Run: headless pygame with SDL's dummy video driver; simulated clock (each Clock.tick advances the game by its frame time, no real sleeping); random seed 0; keys injected as events and as key.get_pressed() state; no mouse input.
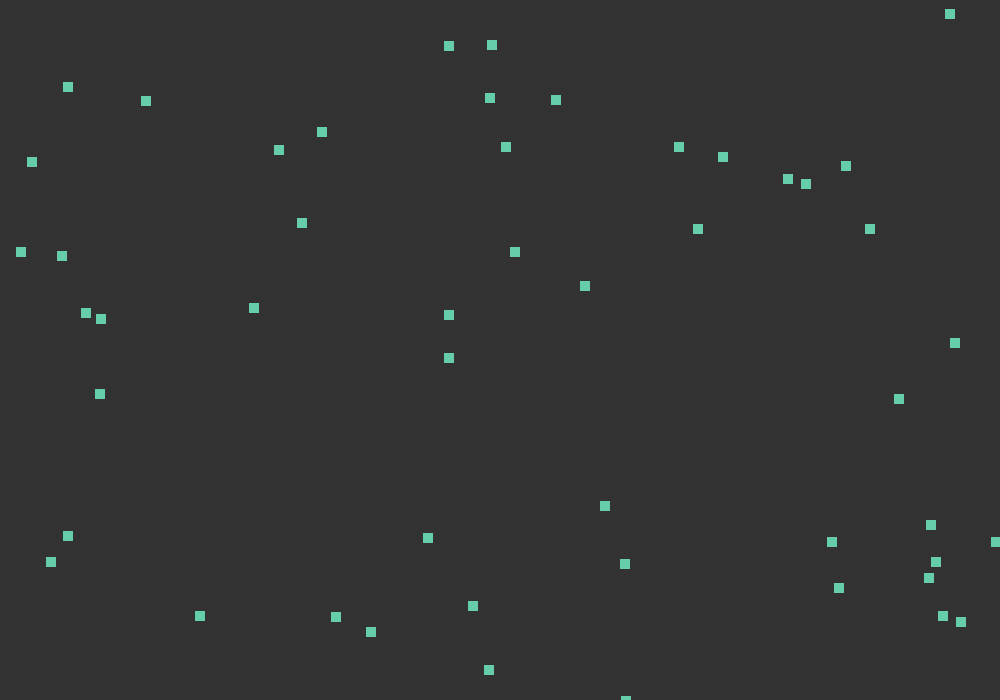
Frame 1 of 4 · flips 1–60 · no input
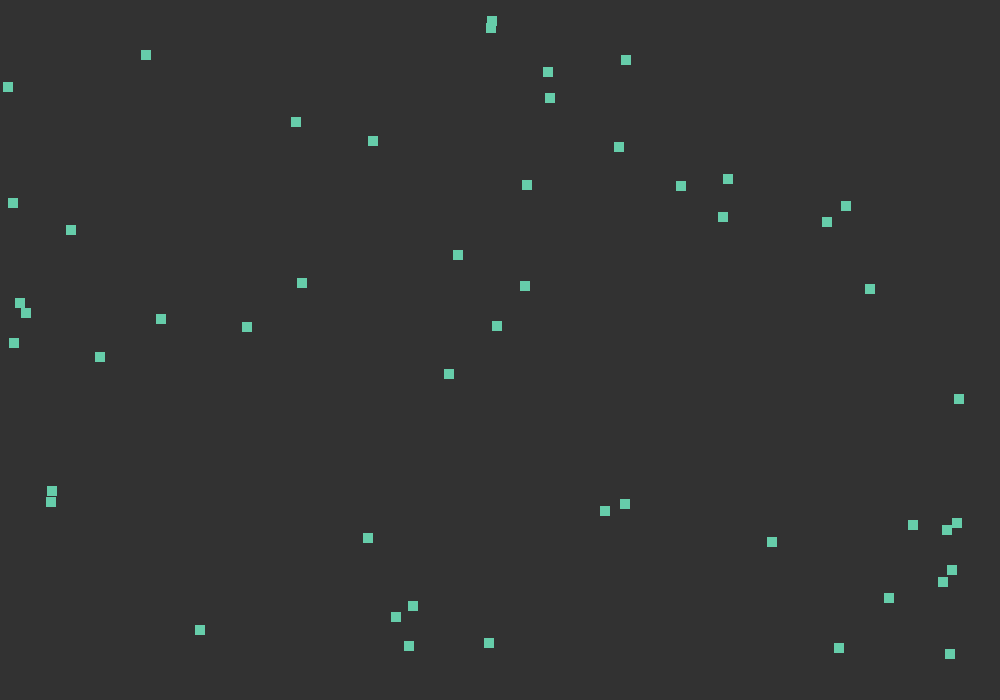
Frame 2 of 4 · flips 61–180 · tapped SPACE, RETURN · held RIGHT (→), D
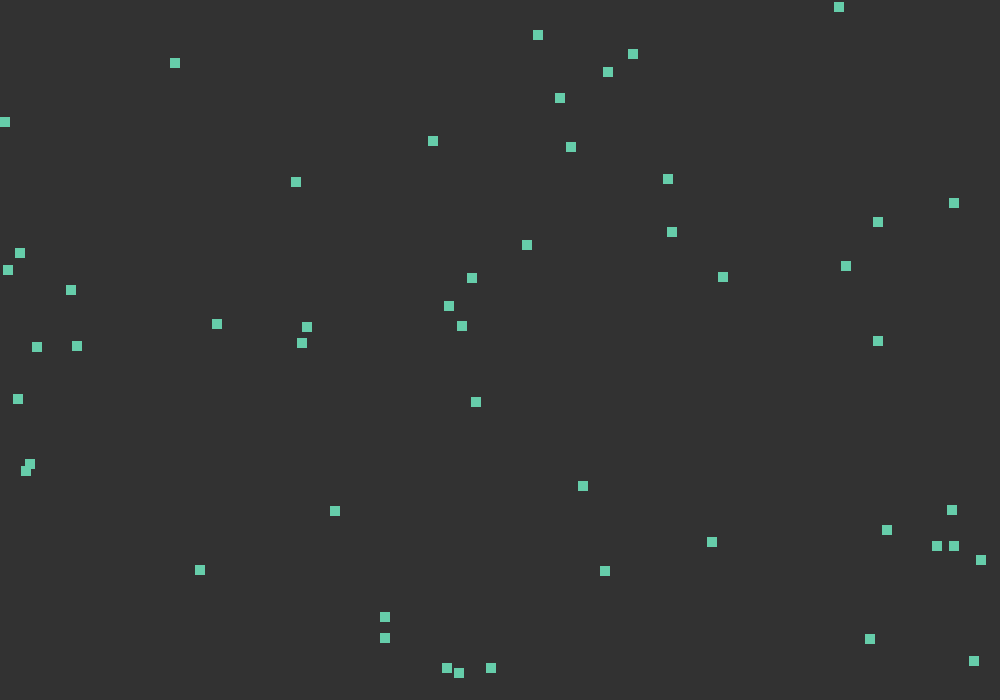
Frame 3 of 4 · flips 181–300 · held DOWN (↓), S
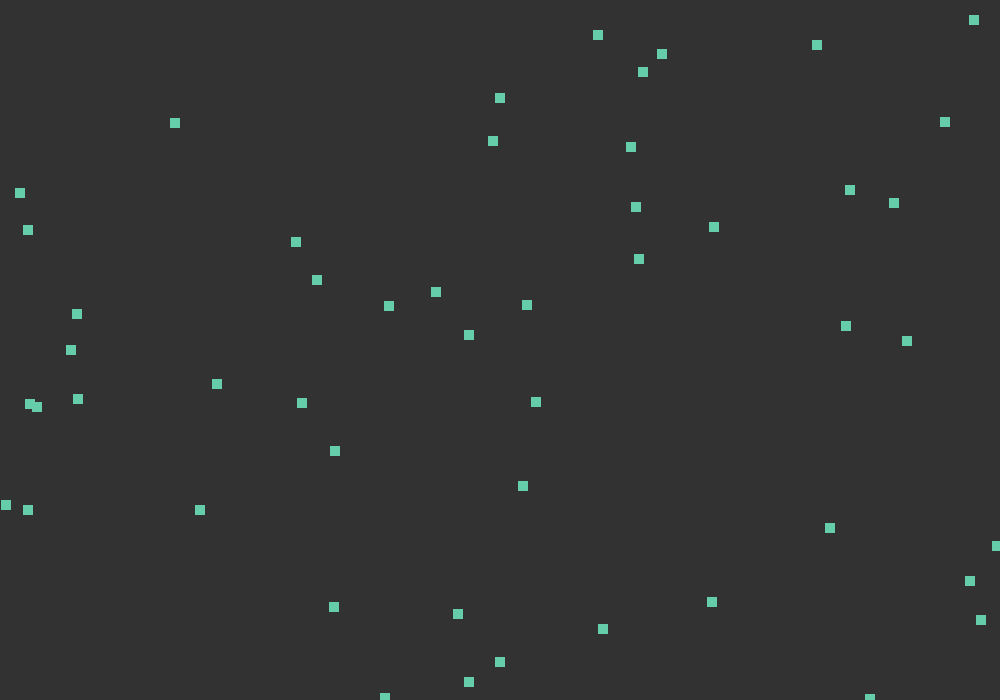
Frame 4 of 4 · flips 301–420 · held LEFT (←), A, UP (↑), W

The pygame program that drew these frames:

import pygame
import random

# constantes
SCREEN_WIDTH = 1000
SCREEN_HEIGHT = 700
BG_COLOR = (50, 50, 50)
SNAKE_COLOR = (102, 205, 170)
SNAKE_SPEED = 0.5
SNAKE_LENGTH = 10

# initialisation de pygame
pygame.init()

# création de la fenêtre
screen = pygame.display.set_mode((SCREEN_WIDTH, SCREEN_HEIGHT))
pygame.display.set_caption("Simulation de Serpents 1")

# classe de serpent
class Snake:
    def __init__(self, x, y):
        self.x = x
        self.y = y
        self.direction = random.choice(["UP", "DOWN", "LEFT", "RIGHT"])
        self.length = SNAKE_LENGTH

    def move(self):
        if self.direction == "UP":
            self.y -= SNAKE_SPEED
        elif self.direction == "DOWN":
            self.y += SNAKE_SPEED
        elif self.direction == "LEFT":
            self.x -= SNAKE_SPEED
        elif self.direction == "RIGHT":
            self.x += SNAKE_SPEED

        if self.x < 0:
            self.x = SCREEN_WIDTH
        elif self.x > SCREEN_WIDTH:
            self.x = 0
        if self.y < 0:
            self.y = SCREEN_HEIGHT
        elif self.y > SCREEN_HEIGHT:
            self.y = 0

        # changer de direction aléatoirement
        if random.randint(1, 100) == 1:
            self.direction = random.choice(["UP", "DOWN", "LEFT", "RIGHT"])

    def draw(self):
        pygame.draw.rect(screen, SNAKE_COLOR, (self.x, self.y, self.length, self.length))

# liste de serpents
snakes = []
for i in range(50):
    x = random.randint(0, SCREEN_WIDTH - SNAKE_LENGTH)
    y = random.randint(0, SCREEN_HEIGHT - SNAKE_LENGTH)
    snakes.append(Snake(x, y))

# boucle principale du jeu
running = True
while running:

    # gestion des événements
    for event in pygame.event.get():
        if event.type == pygame.QUIT:
            running = False

    # effacement de l'écran
    screen.fill(BG_COLOR)

    # mise à jour et dessin des serpents
    for snake in snakes:
        snake.move()
        snake.draw()

    # mise à jour de l'affichage
    pygame.display.flip()

pygame.quit()
